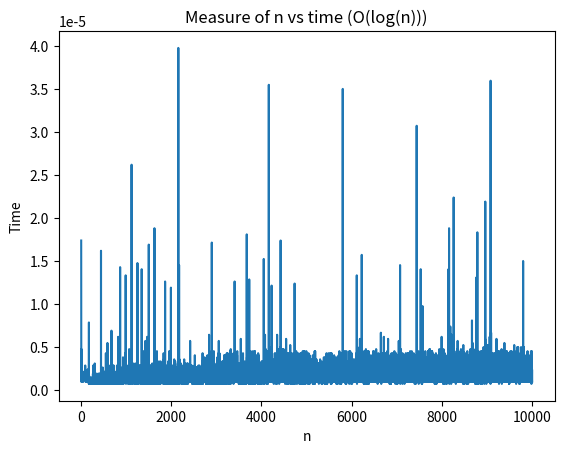

This figure's Python source:
#!/usr/bin/python3

"""
    Function: Binary Search
    Time complexity is O(log(n))
"""

import time
import numpy as np
import matplotlib.pyplot as plt

def binsearch_a(n, array, num):
    i = 0
    j = n-1

    while i < j:
        m = int((i+j)/2)
        if array[m] > num:
            j = m+1
        elif array[m] < num:
            i = m
        else:
            return m+1
    return -1

def plot(n, time):
    plt.title("Measure of n vs time (O(log(n)))")
    plt.xlabel("n")
    plt.ylabel("Time")
    plt.plot(n, time)
    plt.savefig("logn-vs-t.pdf", bbox_inches="tight")
    plt.show()

if __name__ == '__main__':
    ttaken = dict()

    for i in range(4, 10001):
        arr = [j for j in range(i)]
        start = time.time()
        print(binsearch_a(i, arr, int(i/4)))
        end = time.time()
        ttaken[i] = end-start
    print(ttaken)
    plot(list(ttaken.keys()), list(ttaken.values()))
